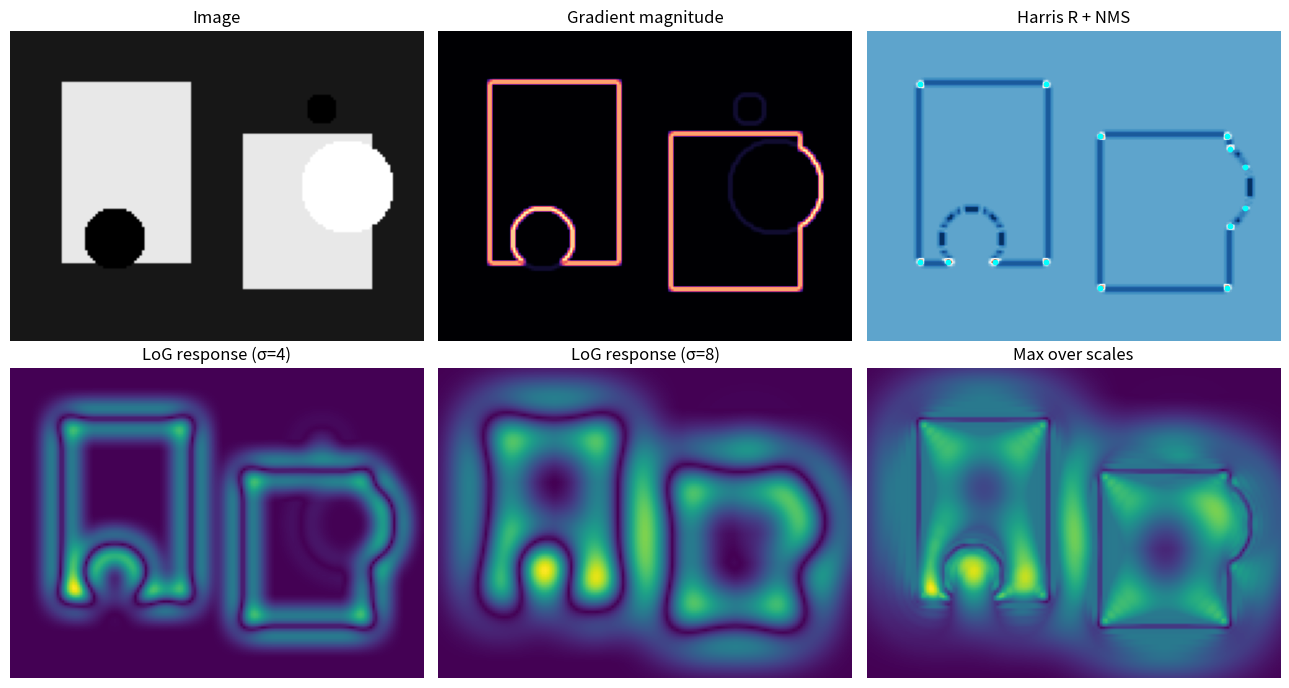

Reproduce this figure in Python.
import numpy as np
import matplotlib.pyplot as plt

# Synthetic image: corners, edges, blobs
H,W = 120,160
img = np.ones((H,W), np.float32)*40
img[20:90,20:70] = 220
img[40:100,90:140] = 220
yy,xx = np.mgrid[0:H,0:W]
for (cy,cx,r,val) in [(30,120,6,20),(80,40,12,20),(60,130,18,240)]:
    img[(yy-cy)**2 + (xx-cx)**2 < r*r] = val
img = np.clip(img,0,255)

def conv2(img,k):
    kh,kw=k.shape; ph,pw=kh//2,kw//2
    p=np.pad(img,((ph,ph),(pw,pw)),mode='edge'); out=np.zeros_like(img,np.float32)
    for i in range(img.shape[0]):
        for j in range(img.shape[1]):
            out[i,j]=np.sum(p[i:i+kh,j:j+kw]*k)
    return out

sobelx = np.array([[-1,0,1],[-2,0,2],[-1,0,1]],np.float32)
sobely = np.array([[-1,-2,-1],[0,0,0],[1,2,1]],np.float32)
Ix = conv2(img, sobelx); Iy = conv2(img, sobely)

# Harris
Ixx,Iyy,Ixy = Ix*Ix, Iy*Iy, Ix*Iy
box = np.ones((3,3),np.float32)
Sxx,Syy,Sxy = conv2(Ixx,box), conv2(Iyy,box), conv2(Ixy,box)
k=0.05
det = Sxx*Syy - Sxy*Sxy
trace = Sxx+Syy
R = det - k*(trace**2)

# NMS
th = 0.1*R.max()
corners = np.zeros_like(R,bool)
for i in range(1,H-1):
    for j in range(1,W-1):
        if R[i,j]>th and R[i,j]==R[i-1:i+2,j-1:j+2].max():
            corners[i,j]=True

# Simple blob response: Laplacian of Gaussian approximation (LoG kernel) over scales
def log_kernel(sigma, size=None):
    if size is None: size = int(6*sigma+1)|1
    r = size//2; y,x = np.mgrid[-r:r+1,-r:r+1]
    s2=sigma*sigma
    k = (x*x + y*y - 2*s2)/(s2*s2) * np.exp(-(x*x+y*y)/(2*s2))
    return k - k.mean()

scales=[2,4,6,8,10]
responses=[conv2(img, log_kernel(s)) for s in scales]
stack = np.stack([np.abs(r) for r in responses], axis=0)
best = stack.max(axis=0)

fig,axs = plt.subplots(2,3,figsize=(13,7))
axs[0,0].imshow(img,cmap='gray'); axs[0,0].set_title('Image')
mag = np.sqrt(Ix*Ix+Iy*Iy)
axs[0,1].imshow(mag,cmap='magma'); axs[0,1].set_title('Gradient magnitude')
axs[0,2].imshow(R,cmap='RdBu_r'); axs[0,2].scatter(np.where(corners)[1],np.where(corners)[0],s=10,c='cyan'); axs[0,2].set_title('Harris R + NMS')
axs[1,0].imshow(np.abs(responses[1]),cmap='viridis'); axs[1,0].set_title('LoG response (σ=4)')
axs[1,1].imshow(np.abs(responses[3]),cmap='viridis'); axs[1,1].set_title('LoG response (σ=8)')
axs[1,2].imshow(best,cmap='viridis'); axs[1,2].set_title('Max over scales')
for a in axs.ravel(): a.axis('off')
plt.tight_layout(); plt.show()
